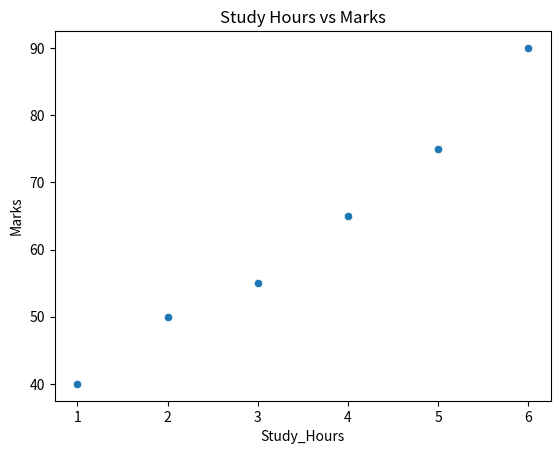

Python code for this plot:
import seaborn as sns
import matplotlib.pyplot as plt

data = {
    "Study_Hours": [1, 2, 3, 4, 5, 6],
    "Marks": [40, 50, 55, 65, 75, 90]
}

sns.scatterplot(
    data=data,
    x="Study_Hours",
    y="Marks"
)

plt.title("Study Hours vs Marks")
plt.show()
